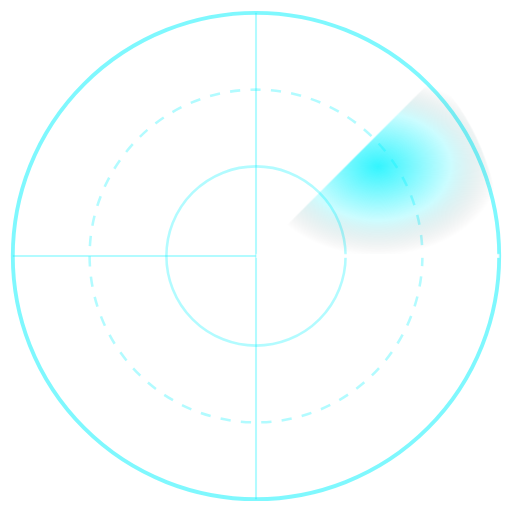
t = 0.00 s
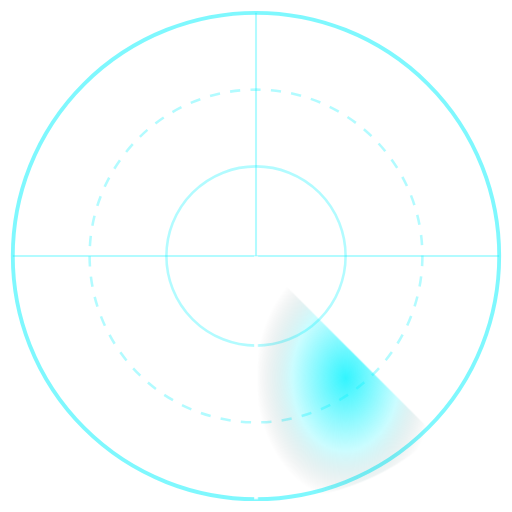
t = 1.00 s
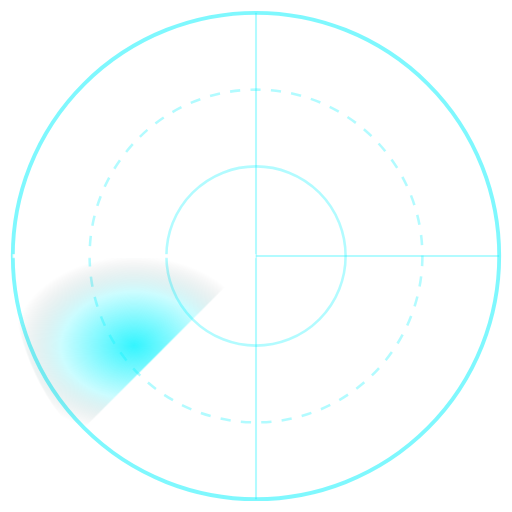
t = 2.00 s
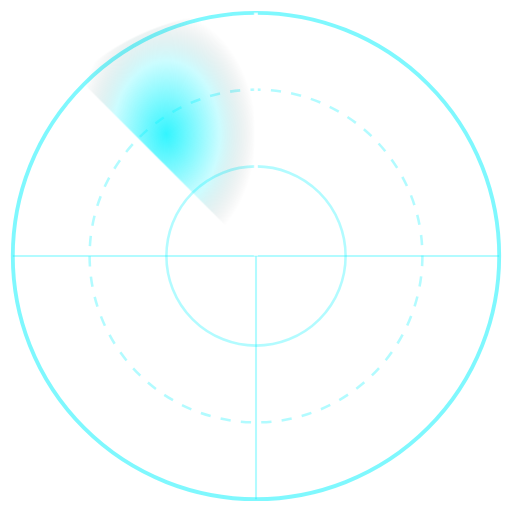
t = 3.00 s

The animated SVG that drew these frames (rendered in a browser with its animation timeline set to each time). Animation: 1 CSS @keyframes rule; one cycle of 4.00 s, repeats indefinitely.

<svg xmlns="http://www.w3.org/2000/svg" viewBox="0 0 200 200" width="200" height="200">
  <defs>
    <radialGradient id="radarSweepGrad" cx="50%" cy="50%" r="50%">
      <stop offset="0%" stop-color="#00f2fe" stop-opacity="0.8"/>
      <stop offset="60%" stop-color="#00f2fe" stop-opacity="0.2"/>
      <stop offset="100%" stop-color="#000000" stop-opacity="0"/>
    </radialGradient>
  </defs>
  <style>
    @keyframes spin {
      0% { transform: rotate(0deg); }
      100% { transform: rotate(360deg); }
    }
    .sweep-arm {
      transform-origin: 100px 100px;
      animation: spin 4s linear infinite;
    }
  </style>
  <circle cx="100" cy="100" r="95" fill="none" stroke="#00f2fe" stroke-width="1.5" stroke-opacity="0.5"/>
  <circle cx="100" cy="100" r="65" fill="none" stroke="#00f2fe" stroke-width="1" stroke-opacity="0.3" stroke-dasharray="4,4"/>
  <circle cx="100" cy="100" r="35" fill="none" stroke="#00f2fe" stroke-width="1" stroke-opacity="0.3"/>
  <line x1="5" y1="100" x2="195" y2="100" stroke="#00f2fe" stroke-width="0.8" stroke-opacity="0.3"/>
  <line x1="100" y1="5" x2="100" y2="195" stroke="#00f2fe" stroke-width="0.8" stroke-opacity="0.3"/>
  <g class="sweep-arm">
    <path d="M100 100 L195 100 A95 95 0 0 0 170 30 Z" fill="url(#radarSweepGrad)"/>
    <line x1="100" y1="100" x2="195" y2="100" stroke="#ffffff" stroke-width="1.5"/>
  </g>
</svg>
